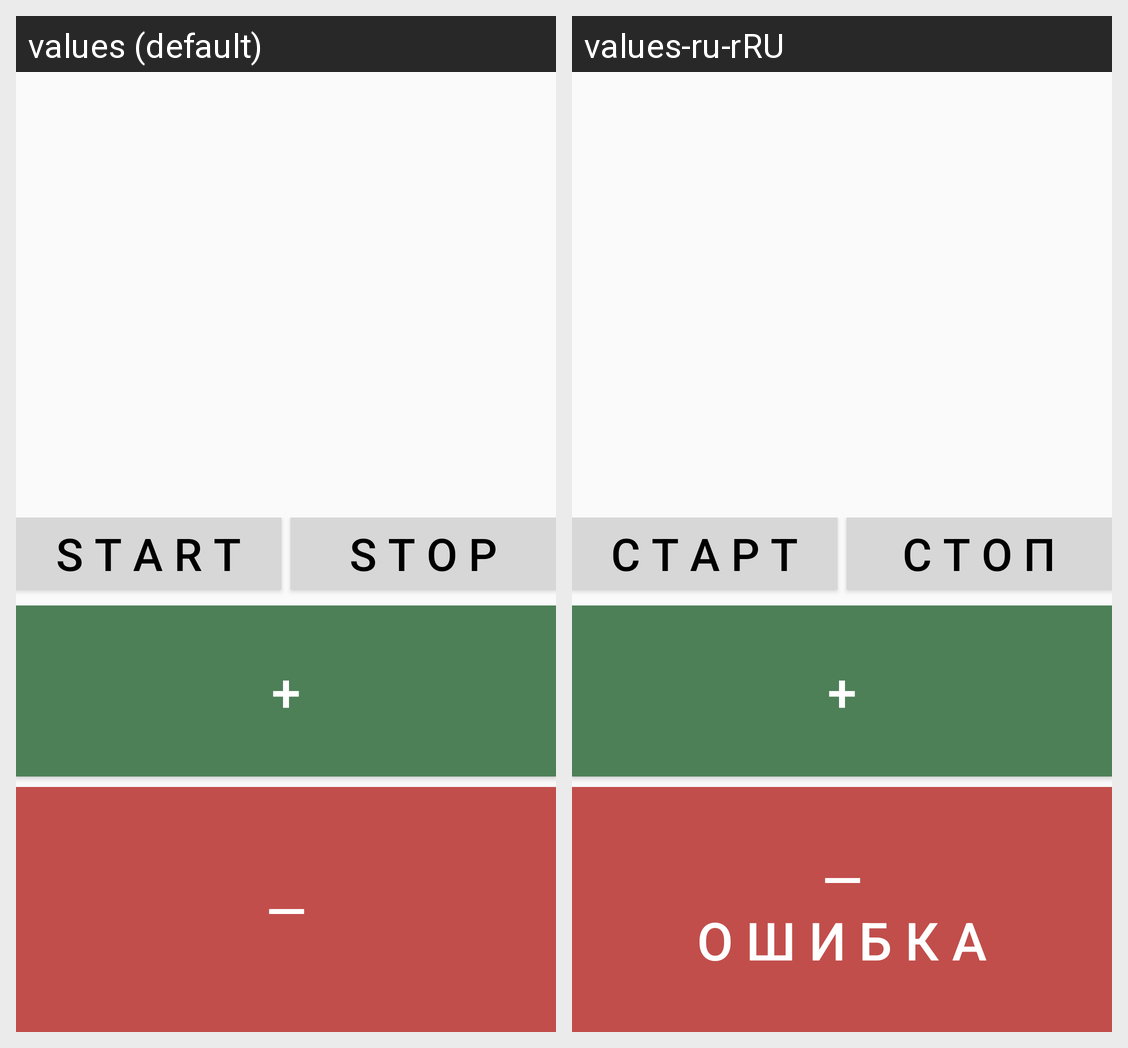

Translations of the strings shown on this Android screen, per locale in the grid:
Android screen res/layout/counter.xml rendered under 2 locales, left to right: values (default), values-ru-rRU. Device: Nexus 5 (rendered at 1080×1920; each locale shown at half size, 540×960, under a caption strip naming it); theme AppTheme.
Strings drawn on this screen, with the default value and each locale's value (text and hints the layout hard-codes, and strings that could not be matched under every locale, appear in the picture but are not listed):

start
  values: S T A R T
  values-ru-rRU: С Т А Р Т

stop
  values: S T O P
  values-ru-rRU: С Т О П

plus
  values: +
  values-ru-rRU: +  [not translated; the default value is used]

minus
  values: —
  values-ru-rRU: —
      О Ш И Б К А
